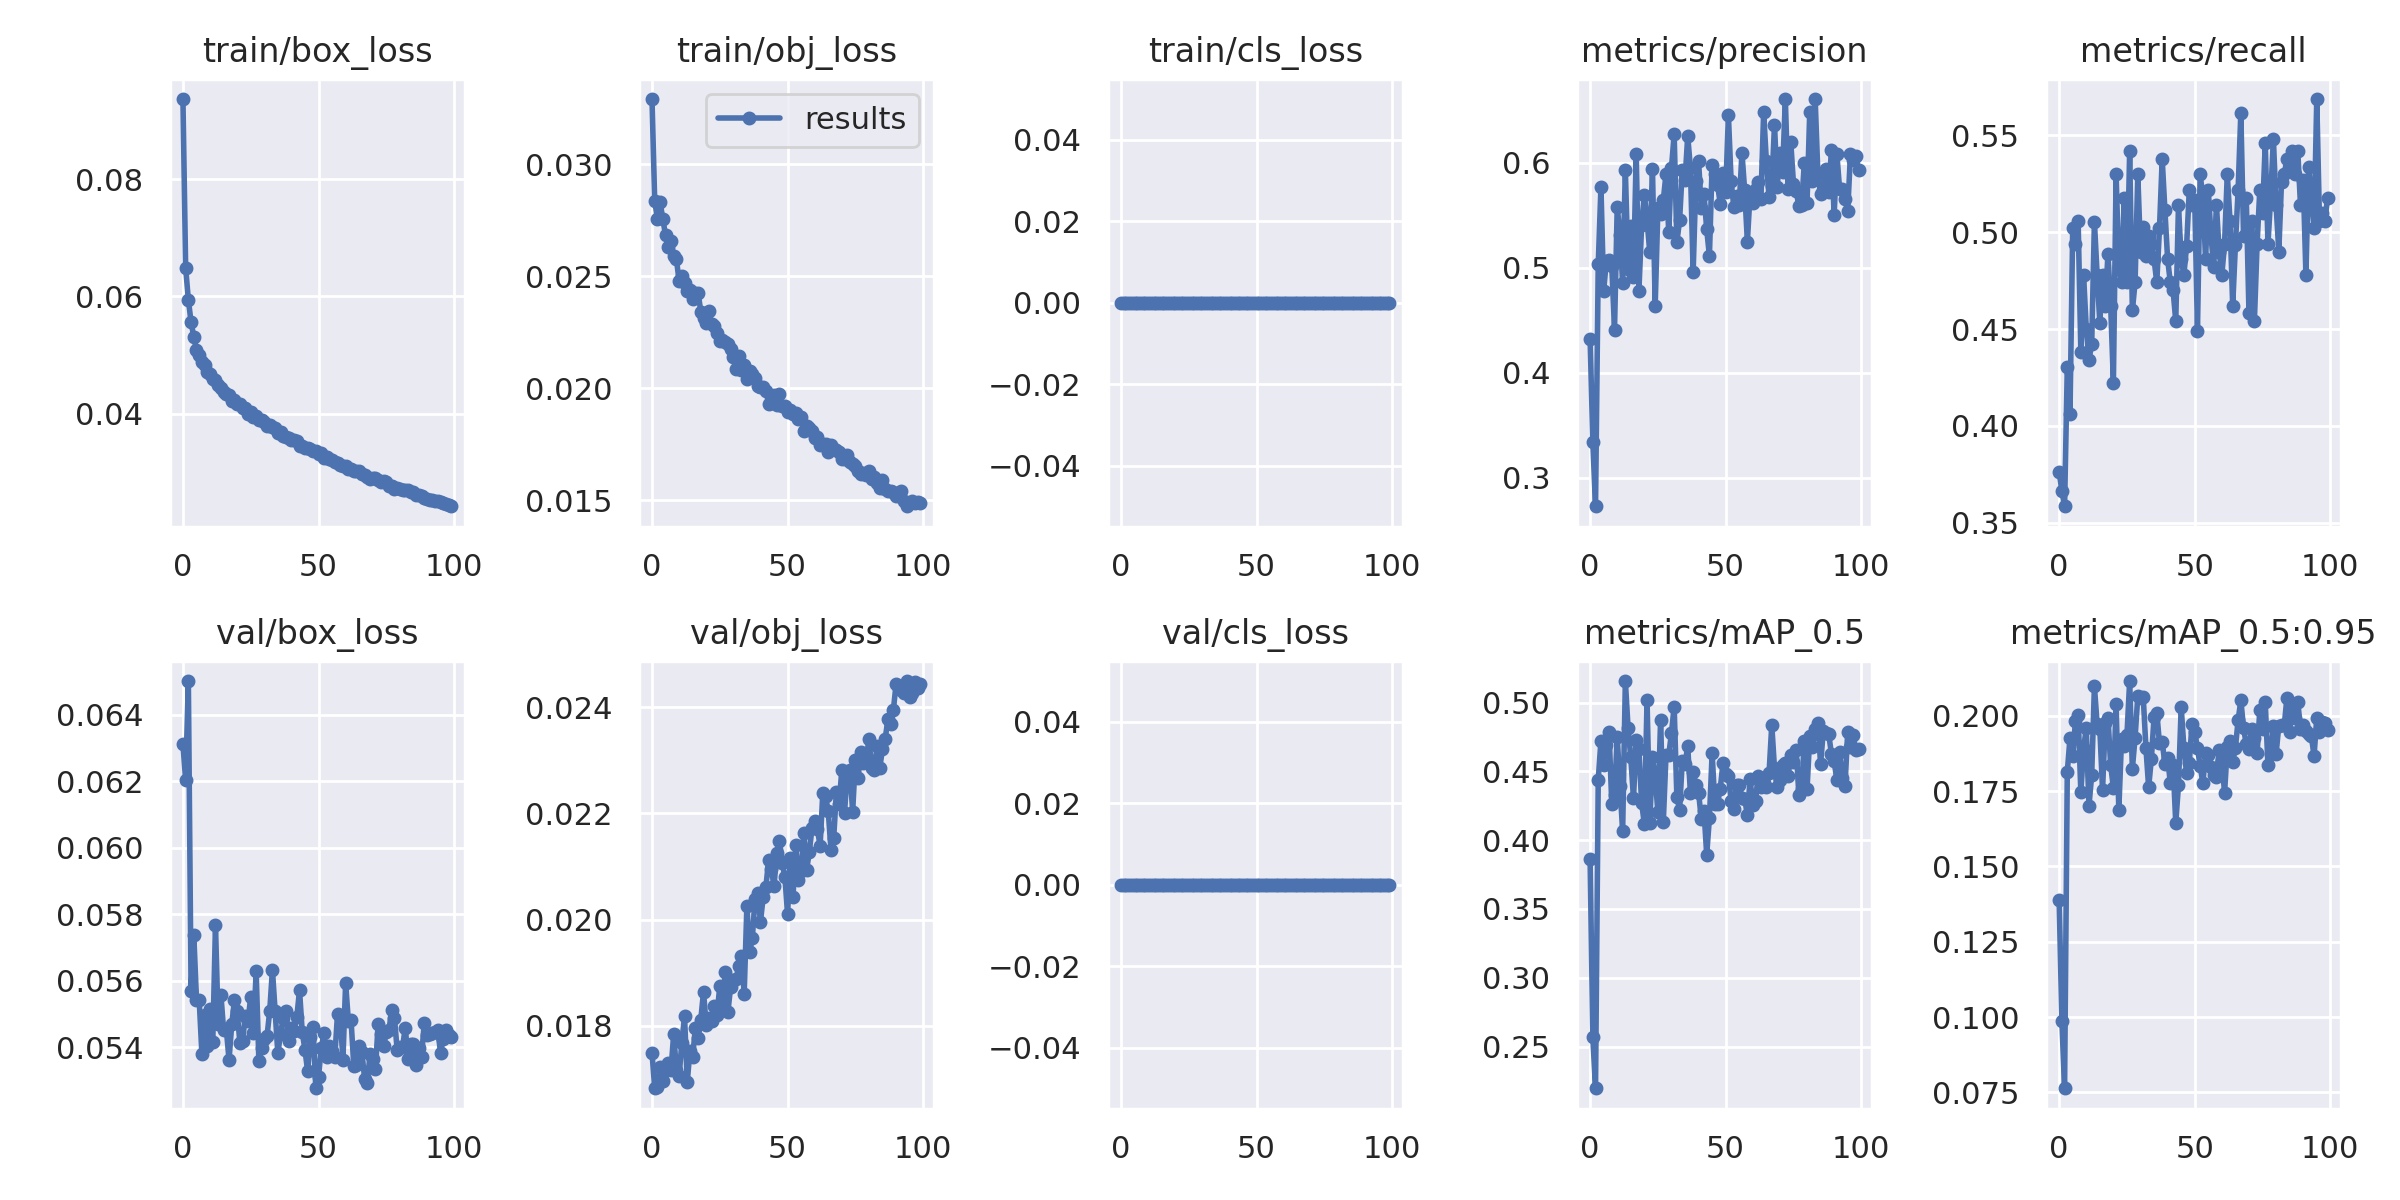

Values plotted in this chart, from the file beside it:
epoch, train/box_loss, train/obj_loss, train/cls_loss, metrics/precision, metrics/recall, metrics/mAP_0.5, metrics/mAP_0.5:0.95, val/box_loss, val/obj_loss, val/cls_loss, x/lr0, x/lr1, x/lr2
0, 0.09365, 0.03291, 0, 0.4324, 0.3763, 0.3861, 0.1387, 0.06312, 0.01749, 0, 0.07007, 0.003326, 0.003326
1, 0.06488, 0.02836, 0, 0.334, 0.3665, 0.2569, 0.09856, 0.06203, 0.01682, 0, 0.04, 0.006593, 0.006593
2, 0.05942, 0.02756, 0, 0.2727, 0.3586, 0.2197, 0.07637, 0.06502, 0.01684, 0, 0.00987, 0.009795, 0.009795
3, 0.05563, 0.0283, 0, 0.503, 0.4303, 0.4439, 0.1814, 0.05571, 0.01722, 0, 0.009703, 0.009703, 0.009703
4, 0.05313, 0.02755, 0, 0.5769, 0.4064, 0.4724, 0.1926, 0.0574, 0.01696, 0, 0.009703, 0.009703, 0.009703
5, 0.05094, 0.02683, 0, 0.4778, 0.502, 0.4546, 0.1865, 0.05542, 0.01717, 0, 0.009604, 0.009604, 0.009604
6, 0.04996, 0.02632, 0, 0.5067, 0.494, 0.4696, 0.1981, 0.05541, 0.0173, 0, 0.009505, 0.009505, 0.009505
7, 0.04881, 0.02658, 0, 0.5073, 0.506, 0.4783, 0.2004, 0.05379, 0.01716, 0, 0.009406, 0.009406, 0.009406
8, 0.04824, 0.0259, 0, 0.5015, 0.4382, 0.426, 0.1746, 0.05499, 0.01784, 0, 0.009307, 0.009307, 0.009307
9, 0.04711, 0.02577, 0, 0.441, 0.4781, 0.4331, 0.1891, 0.05403, 0.01717, 0, 0.009208, 0.009208, 0.009208
10, 0.04673, 0.02479, 0, 0.5578, 0.4502, 0.475, 0.1959, 0.05516, 0.01705, 0, 0.009109, 0.009109, 0.009109
11, 0.04592, 0.02502, 0, 0.5315, 0.4343, 0.4398, 0.1701, 0.05417, 0.01768, 0, 0.00901, 0.00901, 0.00901
12, 0.04583, 0.02469, 0, 0.4856, 0.4422, 0.4064, 0.1803, 0.05768, 0.01818, 0, 0.008911, 0.008911, 0.008911
13, 0.04498, 0.02434, 0, 0.5932, 0.5054, 0.5158, 0.2097, 0.0547, 0.01694, 0, 0.008812, 0.008812, 0.008812
14, 0.04442, 0.02441, 0, 0.4986, 0.4781, 0.4818, 0.1973, 0.05559, 0.01753, 0, 0.008713, 0.008713, 0.008713
15, 0.04372, 0.02401, 0, 0.5398, 0.4533, 0.4603, 0.1956, 0.05451, 0.01742, 0, 0.008614, 0.008614, 0.008614
16, 0.04336, 0.02426, 0, 0.4911, 0.4781, 0.4303, 0.1753, 0.05455, 0.01796, 0, 0.008515, 0.008515, 0.008515
17, 0.04314, 0.02426, 0, 0.6083, 0.4622, 0.4728, 0.1976, 0.05363, 0.01777, 0, 0.008416, 0.008416, 0.008416
18, 0.04227, 0.02343, 0, 0.478, 0.4889, 0.466, 0.1994, 0.05469, 0.01812, 0, 0.008317, 0.008317, 0.008317
19, 0.04243, 0.02313, 0, 0.5403, 0.4622, 0.4271, 0.1835, 0.05542, 0.01864, 0, 0.008218, 0.008218, 0.008218
20, 0.0416, 0.02291, 0, 0.5694, 0.4223, 0.4119, 0.1761, 0.05509, 0.01801, 0, 0.008119, 0.008119, 0.008119
21, 0.04162, 0.02344, 0, 0.5449, 0.5299, 0.5021, 0.2038, 0.05414, 0.01815, 0, 0.00802, 0.00802, 0.00802
22, 0.04099, 0.02287, 0, 0.5149, 0.4821, 0.4124, 0.1687, 0.0542, 0.01808, 0, 0.007921, 0.007921, 0.007921
23, 0.04092, 0.02279, 0, 0.594, 0.4741, 0.4605, 0.1922, 0.05494, 0.01837, 0, 0.007822, 0.007822, 0.007822
24, 0.04002, 0.02248, 0, 0.4636, 0.5179, 0.4454, 0.19, 0.0548, 0.01821, 0, 0.007723, 0.007723, 0.007723
25, 0.04035, 0.0221, 0, 0.5566, 0.4741, 0.4207, 0.1935, 0.05552, 0.01875, 0, 0.007624, 0.007624, 0.007624
26, 0.03942, 0.02216, 0, 0.5509, 0.5418, 0.4877, 0.2115, 0.05443, 0.01831, 0, 0.007525, 0.007525, 0.007525
27, 0.03967, 0.02206, 0, 0.5645, 0.4596, 0.4134, 0.1825, 0.05629, 0.01901, 0, 0.007426, 0.007426, 0.007426
28, 0.03892, 0.02199, 0, 0.5895, 0.4741, 0.4622, 0.1927, 0.05361, 0.01826, 0, 0.007327, 0.007327, 0.007327
29, 0.03902, 0.02176, 0, 0.5339, 0.5299, 0.4618, 0.2065, 0.05398, 0.01874, 0, 0.007228, 0.007228, 0.007228
30, 0.03856, 0.02141, 0, 0.5948, 0.49, 0.478, 0.2059, 0.05427, 0.01887, 0, 0.007129, 0.007129, 0.007129
31, 0.03786, 0.02086, 0, 0.6271, 0.5025, 0.4972, 0.2064, 0.05434, 0.01888, 0, 0.00703, 0.00703, 0.00703
32, 0.03813, 0.02146, 0, 0.5243, 0.4875, 0.4312, 0.1893, 0.05509, 0.01913, 0, 0.006931, 0.006931, 0.006931
33, 0.03783, 0.02083, 0, 0.5451, 0.498, 0.4222, 0.1763, 0.05634, 0.01931, 0, 0.006832, 0.006832, 0.006832
34, 0.03766, 0.02103, 0, 0.5932, 0.4938, 0.4576, 0.1857, 0.05509, 0.01861, 0, 0.006733, 0.006733, 0.006733
35, 0.03675, 0.02043, 0, 0.5831, 0.4861, 0.4553, 0.1995, 0.05382, 0.02026, 0, 0.006634, 0.006634, 0.006634
36, 0.0369, 0.02076, 0, 0.6254, 0.4741, 0.4683, 0.2011, 0.05442, 0.01939, 0, 0.006535, 0.006535, 0.006535
37, 0.03615, 0.02064, 0, 0.5946, 0.502, 0.4341, 0.1909, 0.05488, 0.01965, 0, 0.006436, 0.006436, 0.006436
38, 0.03614, 0.02047, 0, 0.4955, 0.5379, 0.4494, 0.1914, 0.05508, 0.02039, 0, 0.006337, 0.006337, 0.006337
39, 0.03582, 0.0201, 0, 0.5825, 0.5113, 0.4398, 0.1839, 0.05419, 0.0205, 0, 0.006238, 0.006238, 0.006238
40, 0.03555, 0.02006, 0, 0.6016, 0.4861, 0.4345, 0.1861, 0.0546, 0.01996, 0, 0.006139, 0.006139, 0.006139
41, 0.03558, 0.02004, 0, 0.5567, 0.4741, 0.4158, 0.1776, 0.05448, 0.02042, 0, 0.00604, 0.00604, 0.00604
42, 0.03534, 0.0199, 0, 0.5701, 0.4701, 0.4213, 0.1838, 0.05492, 0.02061, 0, 0.005941, 0.005941, 0.005941
43, 0.03457, 0.01932, 0, 0.5365, 0.4542, 0.3896, 0.1645, 0.05572, 0.02112, 0, 0.005842, 0.005842, 0.005842
44, 0.03458, 0.01936, 0, 0.5111, 0.5139, 0.4161, 0.1769, 0.05446, 0.02096, 0, 0.005743, 0.005743, 0.005743
45, 0.03422, 0.0197, 0, 0.5978, 0.4861, 0.4632, 0.2029, 0.05393, 0.02063, 0, 0.005644, 0.005644, 0.005644
46, 0.03412, 0.01926, 0, 0.5888, 0.4781, 0.4264, 0.1894, 0.05328, 0.02125, 0, 0.005545, 0.005545, 0.005545
47, 0.03407, 0.01974, 0, 0.5789, 0.493, 0.4266, 0.1812, 0.05432, 0.02149, 0, 0.005446, 0.005446, 0.005446
48, 0.03375, 0.01923, 0, 0.5607, 0.5219, 0.4375, 0.1844, 0.05461, 0.02107, 0, 0.005347, 0.005347, 0.005347
49, 0.03363, 0.0192, 0, 0.5898, 0.5139, 0.4559, 0.1974, 0.05277, 0.02081, 0, 0.005248, 0.005248, 0.005248
50, 0.03313, 0.01895, 0, 0.5722, 0.5169, 0.4485, 0.1947, 0.05311, 0.0201, 0, 0.005149, 0.005149, 0.005149
51, 0.03327, 0.01902, 0, 0.6452, 0.4492, 0.447, 0.1893, 0.05398, 0.02115, 0, 0.00505, 0.00505, 0.00505
52, 0.03255, 0.01888, 0, 0.5829, 0.5299, 0.4287, 0.1833, 0.05443, 0.02043, 0, 0.004951, 0.004951, 0.004951
53, 0.03257, 0.0189, 0, 0.5577, 0.5179, 0.4229, 0.1777, 0.0537, 0.0214, 0, 0.004852, 0.004852, 0.004852
54, 0.03226, 0.01862, 0, 0.5687, 0.4861, 0.4402, 0.1875, 0.05403, 0.02075, 0, 0.004753, 0.004753, 0.004753
55, 0.03207, 0.01873, 0, 0.5601, 0.5219, 0.4398, 0.1869, 0.05388, 0.02092, 0, 0.004654, 0.004654, 0.004654
56, 0.03187, 0.0181, 0, 0.6096, 0.498, 0.4309, 0.1831, 0.0537, 0.02164, 0, 0.004555, 0.004555, 0.004555
57, 0.03155, 0.01832, 0, 0.5736, 0.4821, 0.4302, 0.1804, 0.055, 0.02093, 0, 0.004456, 0.004456, 0.004456
58, 0.03135, 0.01823, 0, 0.5248, 0.5139, 0.4182, 0.1798, 0.05494, 0.02127, 0, 0.004357, 0.004357, 0.004357
59, 0.03119, 0.01809, 0, 0.5707, 0.49, 0.4445, 0.1888, 0.05363, 0.02173, 0, 0.004258, 0.004258, 0.004258
... 40 more rows
